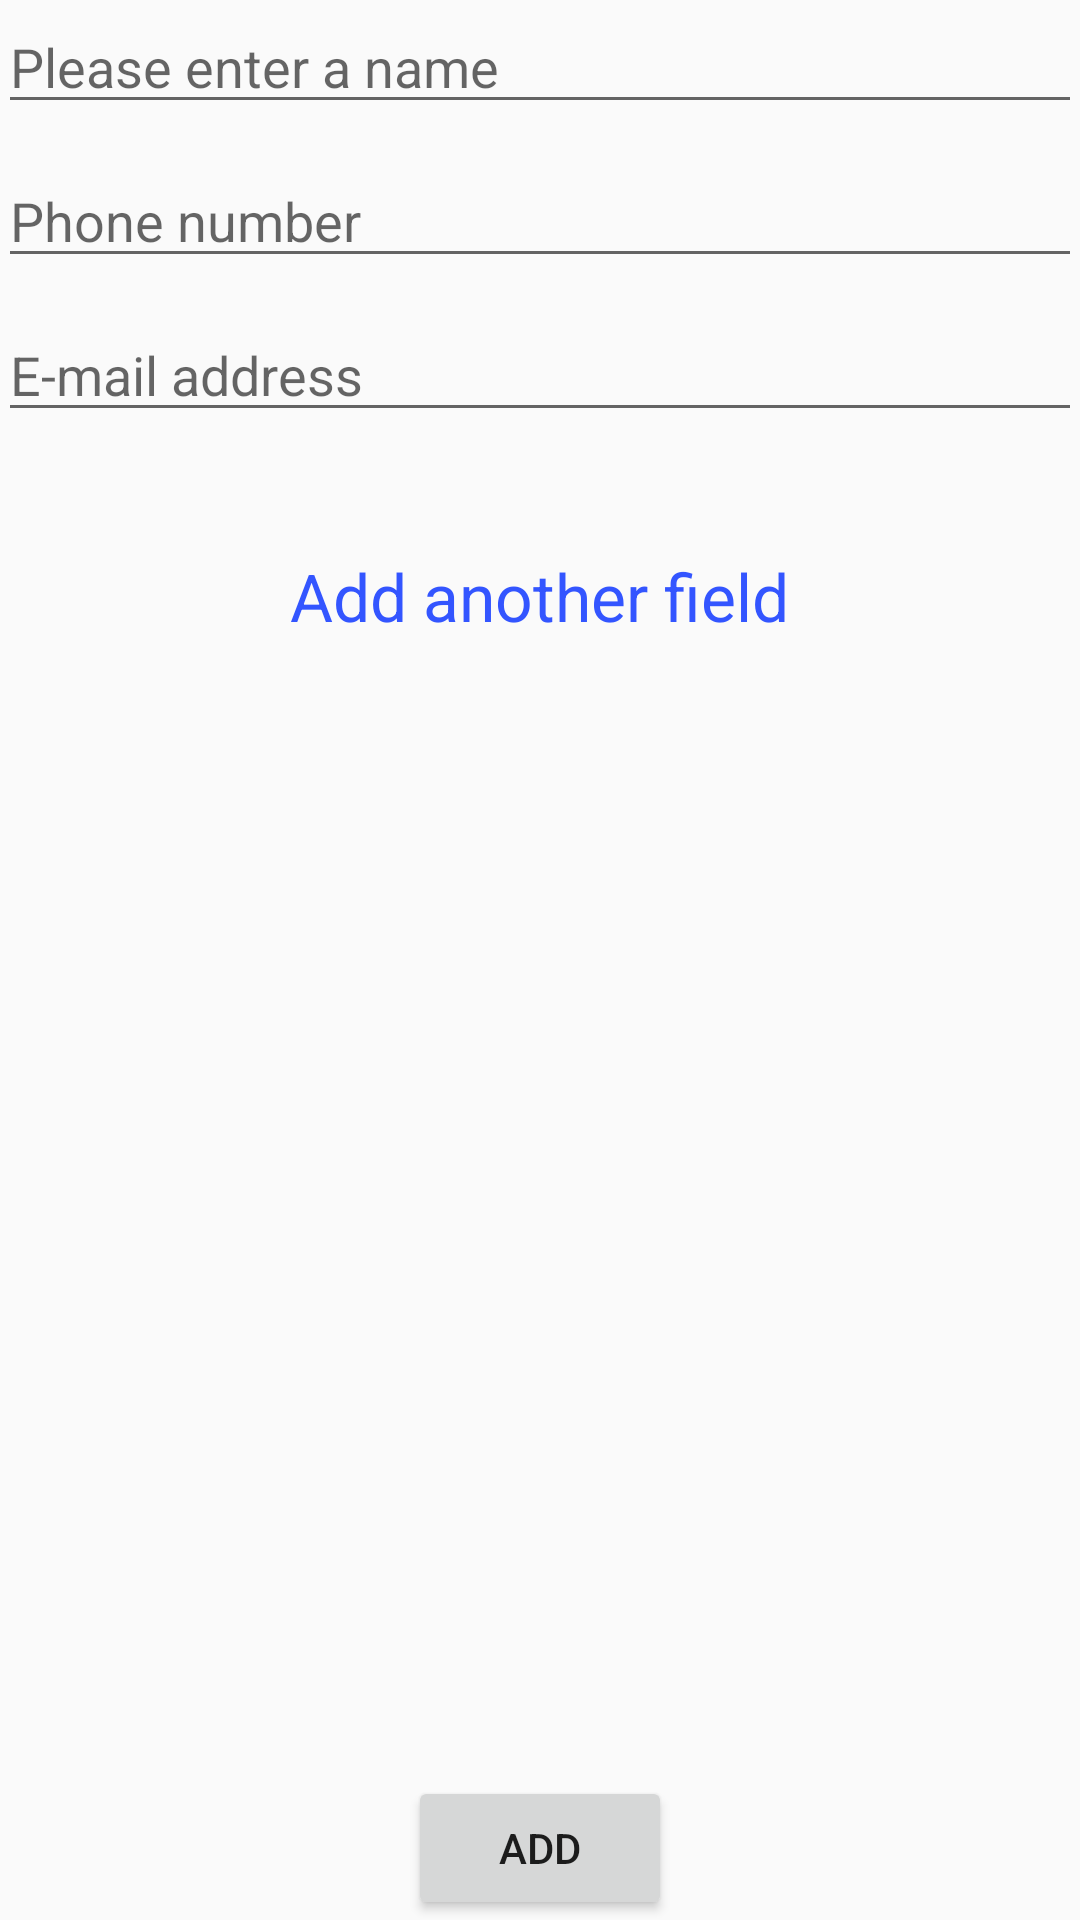

The Android layout XML behind this screen, and the referenced resources:
<!-- AndroidManifest.xml: application theme AppTheme -->
<!-- res/layout/activity_main2.xml -->
<?xml version="1.0" encoding="utf-8"?>
<RelativeLayout xmlns:android="http://schemas.android.com/apk/res/android"
    xmlns:tools="http://schemas.android.com/tools"
    android:layout_width="match_parent"
    android:layout_height="match_parent"
    android:paddingBottom="@dimen/activity_vertical_margin"
    android:paddingLeft="@dimen/activity_horizontal_margin"
    android:paddingRight="@dimen/activity_horizontal_margin"
    android:paddingTop="@dimen/activity_vertical_margin"
    tools:context="com.example.vishnu.contacts.Main2Activity">

    <Button
        android:layout_width="wrap_content"
        android:layout_height="wrap_content"
        android:text="Add"
        android:id="@+id/next"
        android:layout_alignParentBottom="true"
        android:layout_centerHorizontal="true"
        android:onClick="next"/>

    <LinearLayout
        android:orientation="vertical"
        android:layout_width="match_parent"
        android:layout_height="wrap_content"
        android:layout_alignParentTop="true"
        android:layout_centerHorizontal="true"
        android:padding="@dimen/activity_vertical_margin"
        android:layout_above="@id/next">

        <EditText
            android:layout_width="match_parent"
            android:layout_height="wrap_content"
            android:inputType="textPersonName"
            android:ems="10"
            android:id="@+id/name"
            android:layout_gravity="center_horizontal"
            android:hint="Please enter a name" />
        <Space
            android:layout_width="match_parent"
            android:layout_height="10dp"
            android:layout_gravity="center_horizontal" />
        <EditText
            android:layout_width="match_parent"
            android:layout_height="wrap_content"
            android:inputType="phone"
            android:ems="10"
            android:id="@+id/phoneNo"
            android:hint="Phone number" />
        <Space
            android:layout_width="match_parent"
            android:layout_height="10dp"
            android:layout_gravity="center_horizontal" />
        <EditText
            android:layout_width="match_parent"
            android:layout_height="wrap_content"
            android:inputType="textEmailAddress"
            android:ems="10"
            android:id="@+id/email"
            android:layout_gravity="center_horizontal"
            android:hint="E-mail address" />
        <Space
            android:layout_width="match_parent"
            android:layout_height="10dp"
            android:layout_gravity="center_horizontal" />
        <EditText
            android:layout_width="match_parent"
            android:layout_height="wrap_content"
            android:inputType="textPostalAddress"
            android:ems="10"
            android:id="@+id/address"
            android:layout_gravity="center_horizontal"
            android:hint="Postal address"
            android:visibility="gone"/>

        <Space
            android:layout_width="match_parent"
            android:layout_height="10dp"
            android:layout_gravity="center_horizontal" />

        <EditText
            android:layout_width="match_parent"
            android:layout_height="wrap_content"
            android:inputType="date"
            android:ems="10"
            android:id="@+id/birthday"
            android:layout_gravity="center_horizontal"
            android:hint="Birthday"
            android:visibility="gone"/>
        <Space
            android:layout_width="match_parent"
            android:layout_height="10dp"
            android:layout_gravity="center_horizontal" />
        <Spinner
            android:layout_width="match_parent"
            android:layout_height="wrap_content"
            android:id="@+id/spinner"
            android:layout_gravity="center_horizontal"
            android:visibility="gone"/>
        <Space
            android:layout_width="match_parent"
            android:layout_height="10dp"
            android:layout_gravity="center_horizontal" />
        <TextView
            android:layout_width="wrap_content"
            android:layout_height="wrap_content"
            android:textAppearance="?android:attr/textAppearanceLarge"
            android:text="Add another field"
            android:id="@+id/another"
            android:layout_gravity="center_horizontal"
            android:textColor="#3355FF"
            android:clickable="true"
            android:onClick="addField"
            />
    </LinearLayout>
</RelativeLayout>
<!-- resources referenced by this layout -->
<resources>
  <style name="AppTheme" parent="Theme.AppCompat.Light.DarkActionBar">
          
          <item name="colorPrimary">@color/colorPrimary</item>
          <item name="colorPrimaryDark">@color/colorPrimaryDark</item>
          <item name="colorAccent">@color/colorAccent</item>
      </style>
  <!-- not gathered from this repository: default colours our renderer supplied (Android Studio template values) -->
  <color name="colorPrimary">#FF6200EE</color>
  <color name="colorPrimaryDark">#FF3700B3</color>
  <color name="colorAccent">#FF03DAC5</color>
</resources>
